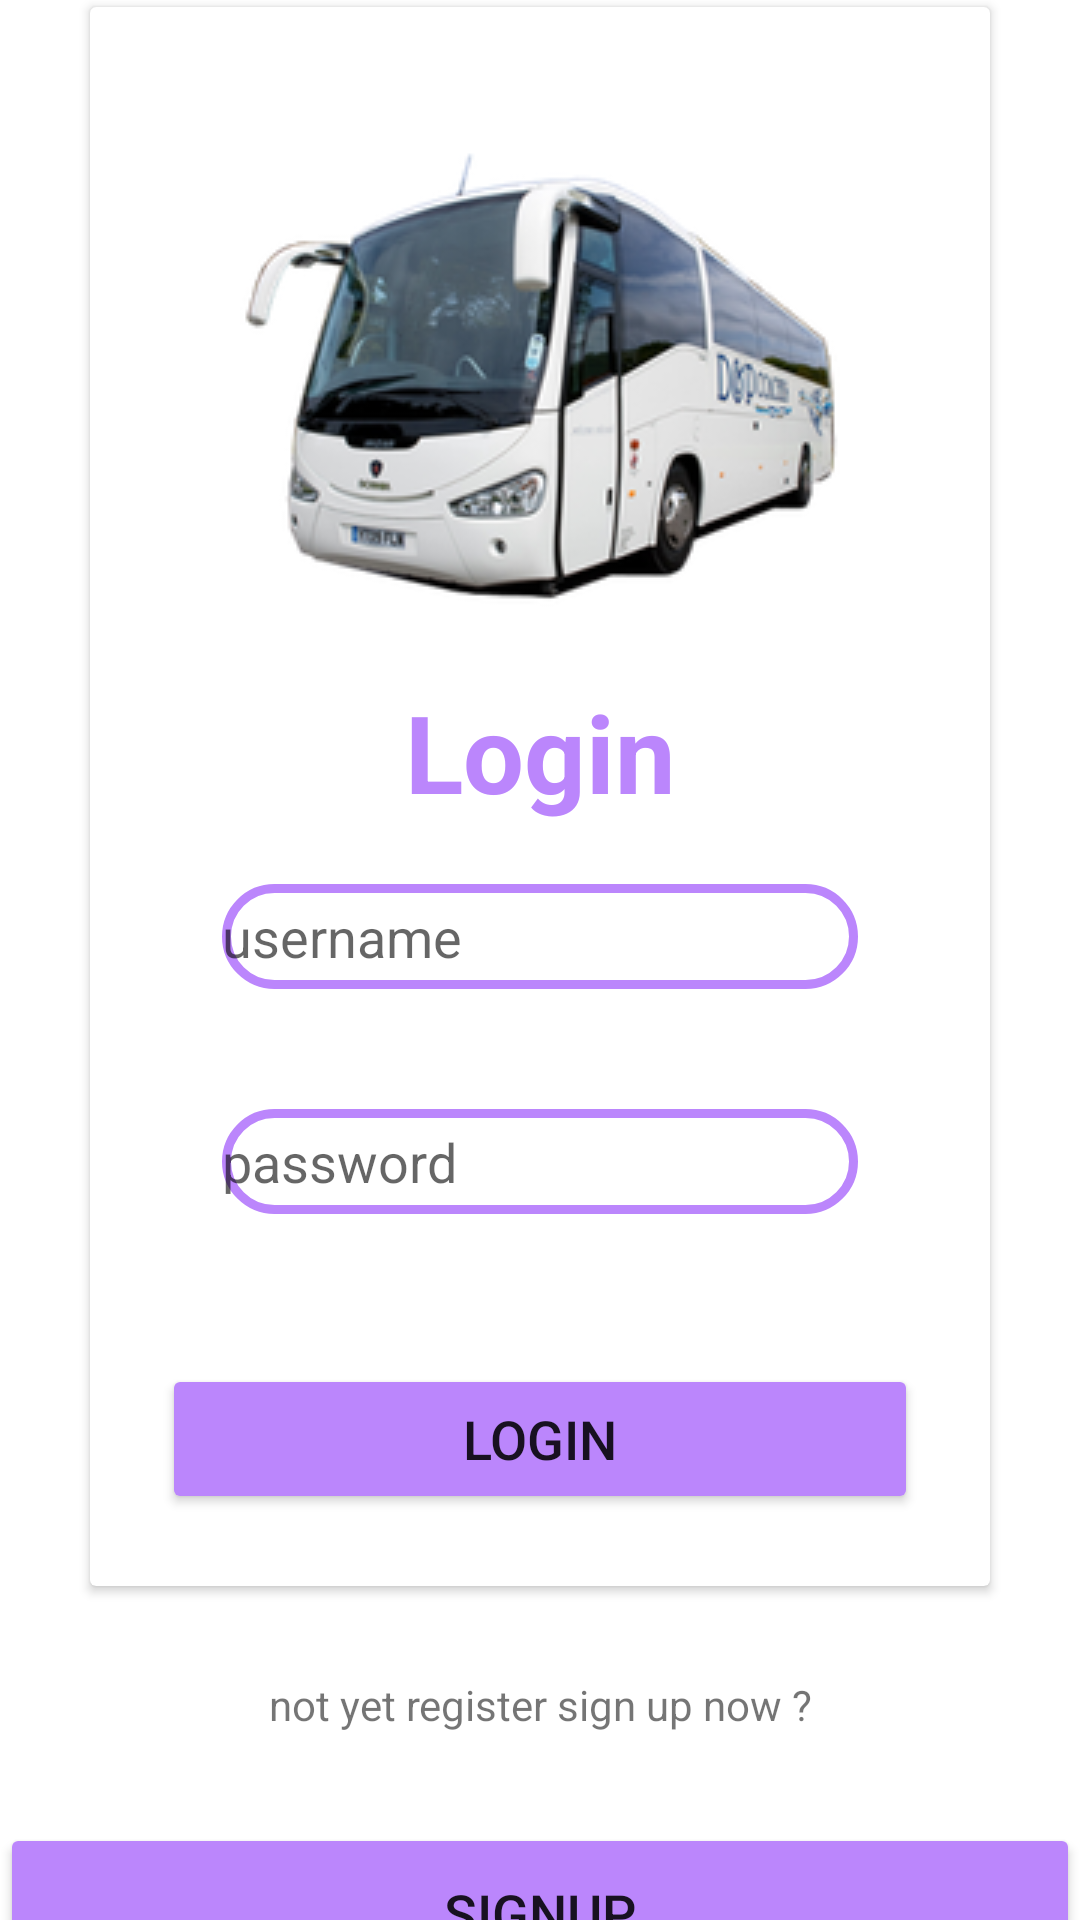

The Android layout XML behind this screen, and the referenced resources:
<!-- AndroidManifest.xml: application theme Theme.BusTicketBookingSystem -->
<!-- res/layout/activity_login.xml -->
<?xml version="1.0" encoding="utf-8"?>
<LinearLayout xmlns:android="http://schemas.android.com/apk/res/android"
    xmlns:app="http://schemas.android.com/apk/res-auto"
    xmlns:tools="http://schemas.android.com/tools"
    android:layout_width="match_parent"
    android:layout_height="match_parent"
    android:orientation="vertical"
    android:gravity="center"

    tools:context=".MainActivity">




    <androidx.cardview.widget.CardView
        android:layout_width="match_parent"
        android:layout_height="wrap_content"
        android:layout_margin="30dp"
        android:background="@drawable/custom_value">



        <LinearLayout
            android:layout_width="match_parent"
            android:layout_height="wrap_content"
            android:orientation="vertical"
            android:gravity="center_horizontal"
            android:padding="24dp">

            <ImageView
                android:layout_width="match_parent"
                android:layout_height="wrap_content"
                android:id="@+id/image"
                app:srcCompat="@drawable/bus"/>

            <TextView
                android:layout_width="match_parent"
                android:layout_height="wrap_content"
                android:text="Login"
                android:id="@+id/login"
                android:textSize="36sp"
                android:textAlignment="center"
                android:textStyle="bold"
                android:textColor="@color/purple_200"/>

            <EditText
                android:layout_width="match_parent"
                android:layout_height="35dp"
                android:id="@+id/username"
                android:hint="username"
                android:background="@drawable/custom_value"
                android:drawableLeft="@drawable/ic_baseline_person_24"
                android:drawablePadding="8dp"
                android:textColor="@color/black"
                android:textColorHighlight="@color/cardview_dark_background"
                android:layout_margin="20dp"/>



            <EditText
                android:layout_width="match_parent"
                android:layout_height="35dp"
                android:id="@+id/password"
                android:hint="password"
                android:background="@drawable/custom_value"
                android:drawableLeft="@drawable/ic_baseline_lock_24"
                android:drawablePadding="8dp"
                android:inputType="textPassword"
                android:textColor="@color/black"
                android:textColorHighlight="@color/cardview_dark_background"
                android:layout_margin="20dp"/>

            <Button
                android:layout_width="match_parent"
                android:layout_height="50dp"
                android:id="@+id/signin"
                android:text="Login"
                android:textSize="18sp"
                android:layout_marginTop="30dp"
                android:backgroundTint="@color/purple_200"
                app:cornerRadius="20dp"/>

        </LinearLayout>
    </androidx.cardview.widget.CardView>

    <TextView
        android:layout_width="wrap_content"
        android:layout_height="wrap_content"
        android:textSize="14sp"
        android:textAlignment="center"
        android:id="@+id/t1"
        android:text="not yet register sign up now ?"/>


    <Button
        android:layout_width="match_parent"
        android:layout_height="60dp"
        android:id="@+id/signup"
        android:text="Signup"
        android:textSize="18sp"
        android:layout_marginTop="30dp"
        android:backgroundTint="@color/purple_200"
        app:cornerRadius="20dp"/>
</LinearLayout>
<!-- resources referenced by this layout -->
<resources>
  <!-- drawable bus: png bitmap (drawable, 47744 bytes) -->
  <!-- drawable custom_value (drawable) -->
  <?xml version="1.0" encoding="utf-8"?>
  <shape xmlns:android="http://schemas.android.com/apk/res/android"
      android:shape="rectangle">
      <stroke
          android:color="@color/purple_200"
          android:width="3dp"/>
      <corners
          android:radius="25dp"/>
  
  </shape>
  <style name="Theme.BusTicketBookingSystem" parent="Theme.MaterialComponents.DayNight.DarkActionBar">
          
          <item name="colorPrimary">@color/purple_500</item>
          <item name="colorPrimaryVariant">@color/purple_700</item>
          <item name="colorOnPrimary">@color/white</item>
          
          <item name="colorSecondary">@color/teal_200</item>
          <item name="colorSecondaryVariant">@color/teal_700</item>
          <item name="colorOnSecondary">@color/black</item>
          
          <item name="android:statusBarColor">?attr/colorPrimaryVariant</item>
          
      </style>
  <!-- not gathered from this repository: default colours our renderer supplied (Android Studio template values) -->
  <color name="purple_200">#FFBB86FC</color>
  <color name="purple_500">#FF6200EE</color>
  <color name="purple_700">#FF3700B3</color>
  <color name="teal_200">#FF03DAC5</color>
  <color name="teal_700">#FF018786</color>
  <color name="black">#FF000000</color>
  <color name="white">#FFFFFFFF</color>
</resources>
